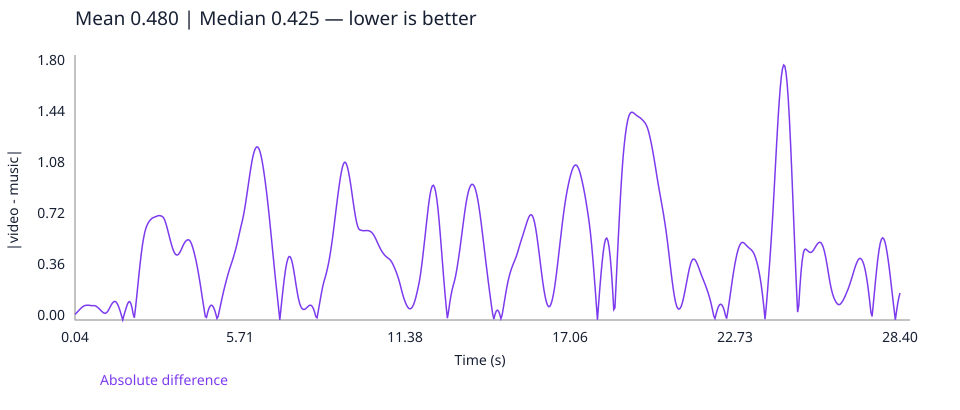

The data file committed next to this chart (first rows):
time_seconds, absolute_difference
0.04, 0.04013
0.08, 0.0476
0.12, 0.056
0.16, 0.06498
0.2, 0.07382
0.24, 0.08211
0.28, 0.08954
0.32, 0.09561
0.36, 0.09999
0.4, 0.1027
0.44, 0.1041
0.48, 0.1045
0.52, 0.1038
0.56, 0.1026
0.6, 0.1014
0.64, 0.101
0.68, 0.1014
0.72, 0.101
0.76, 0.09797
0.8, 0.0923
0.84, 0.0852
0.88, 0.07739
0.92, 0.06913
0.96, 0.06089
1.0, 0.05363
1.04, 0.04875
1.08, 0.04751
1.12, 0.05105
1.16, 0.05975
1.2, 0.07275
1.24, 0.08825
1.28, 0.104
1.32, 0.1175
1.36, 0.1269
1.4, 0.1312
1.44, 0.1291
1.48, 0.1197
1.52, 0.1036
1.56, 0.08249
1.6, 0.05769
1.64, 0.02968
1.68, 0.0004929
1.72, 0.03076
1.76, 0.05953
1.8, 0.08606
1.84, 0.1098
1.88, 0.1267
1.92, 0.1299
1.96, 0.1161
2.0, 0.08619
2.04, 0.04178
2.08, 0.01562
2.12, 0.08434
2.16, 0.1613
2.2, 0.2425
2.24, 0.3236
2.28, 0.4003
2.32, 0.4697
2.36, 0.5299
2.4, 0.5798
... 650 more rows
